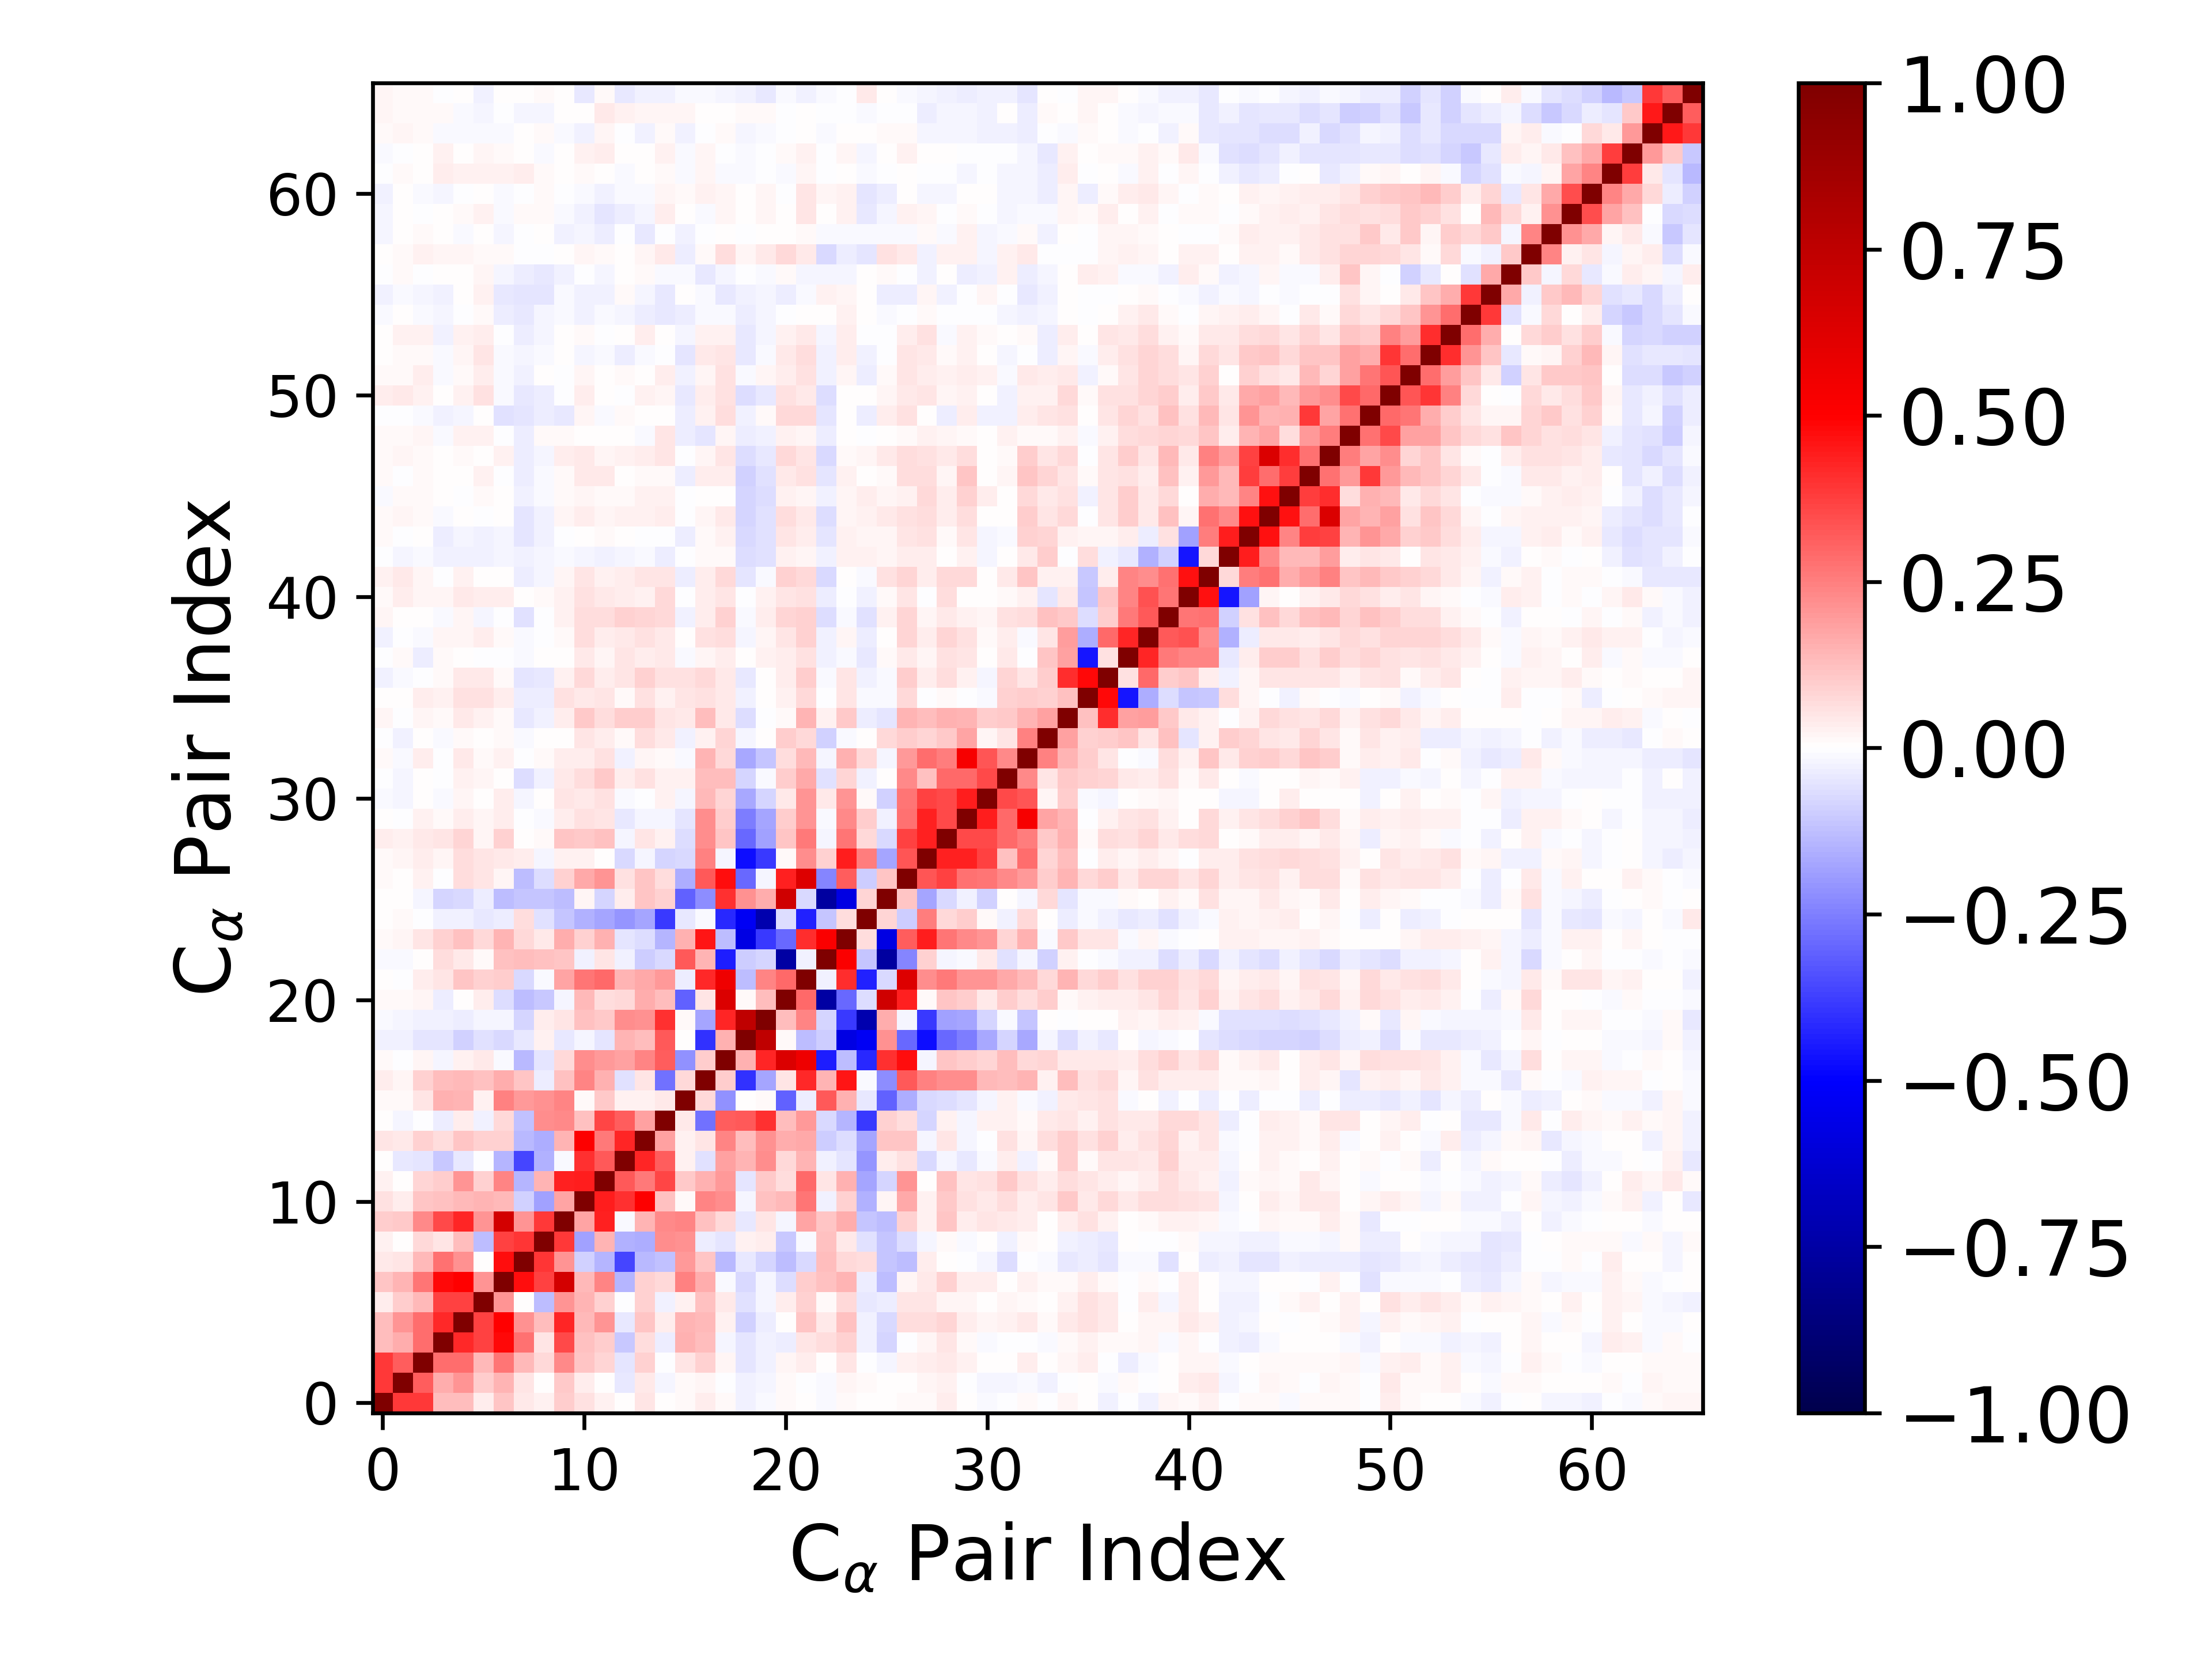

The file beside this chart, header and first rows:
1.000000000000000000e+00, 3.900684379267861934e-01, 3.840194935918131436e-01, 1.257390520106740628e-01, 1.321364385233556316e-01, 3.240503002923856429e-02, 1.166599666460493290e-01, 4.454478614201803216e-02, 3.001925909147717605e-02, 1.006650610267958990e-01, 5.565029630929485549e-02, 2.839462687142438671e-02, 2.994863225470065313e-04, 5.311812765936949760e-02, 5.214192113210805619e-03, 1.150930910063035009e-02, 3.522911814658479662e-02, 1.082266098607810589e-02, -2.383806813534460750e-02, -9.817357352267070195e-03, 1.352270107528678704e-02, 7.256945580233421962e-03, -1.389100359780517067e-02, 1.057973014450307517e-02
3.900684379267861934e-01, 1.000000000000000000e+00, 3.127963152071789876e-01, 1.621120918800874888e-01, 2.039327389947000468e-01, 9.749995590222786113e-02, 1.411575837068678452e-01, 5.205736568264514308e-02, 6.099647275604244863e-03, 1.089701944842250692e-01, 3.435025537574046273e-02, 6.286353300027264918e-03, -4.009464691560536004e-02, 4.175782867528504694e-02, -1.866802140416622818e-02, 1.195166499436271269e-02, 1.905266393827153432e-02, -2.499931749958389602e-03, -2.665100955050572415e-02, -1.919314749485041827e-02, 1.269076919090170695e-02, -1.182832920408972326e-03, -1.354793763033078531e-02, 1.731567486642933418e-02
3.840194935918131436e-01, 3.127963152071789876e-01, 1.000000000000000000e+00, 2.825738584049250490e-01, 2.814021616303066242e-01, 1.336662956895451060e-01, 2.728408007752193831e-01, 1.362020692846105663e-01, 7.432677199603783535e-02, 2.315403469189437069e-01, 1.122415611981836953e-01, 7.990490394427700316e-02, -4.710806406738363844e-02, 9.109062333016106072e-02, -4.698872334656096876e-03, 5.001622392683535007e-02, 9.350272480779571460e-02, 1.681250878287020301e-02, -5.097844791976052087e-02, -2.451721817069891715e-02, 1.932807901044762341e-02, 3.805853340854302436e-02, 1.087498247554029903e-03, 4.886291736465628310e-02
1.257390520106740628e-01, 1.621120918800874888e-01, 2.825738584049250490e-01, 1.000000000000000000e+00, 4.215042080886338138e-01, 3.711348389507495571e-01, 4.798091247264246739e-01, 2.800077802528473936e-01, 5.337423053296326547e-02, 3.585545812487444528e-01, 1.176145943134114524e-01, 9.544725510699234028e-02, -1.079913555452109153e-01, 6.383580255614393351e-02, -3.786897233006036867e-02, 1.527588249065210957e-01, 1.325008384383953020e-01, -1.802218455928605162e-02, -4.753232259233054757e-02, -2.675921767252142577e-02, -3.432801950009341241e-02, 4.730031647707502729e-02, 6.846426827417852190e-02, 8.817519017246867874e-02
1.321364385233556316e-01, 2.039327389947000468e-01, 2.814021616303066242e-01, 4.215042080886338138e-01, 1.000000000000000000e+00, 3.682858074417322269e-01, 4.997739228870227146e-01, 2.111134726790857563e-01, 1.288639025429873242e-01, 4.295271517107285275e-01, 1.405409744500371871e-01, 2.067756505339556350e-01, -3.985845358050094794e-02, 1.145712397066217525e-01, 3.459102304505310560e-02, 1.437274680337659316e-01, 1.387424362628472962e-01, 2.988092988807538111e-02, -8.966817815544768366e-02, -3.637275002748460023e-02, 5.586357821378266746e-03, 1.136296618874729492e-01, 4.569569364877088674e-02, 1.202988906074828890e-01
3.240503002923856429e-02, 9.749995590222786113e-02, 1.336662956895451060e-01, 3.711348389507495571e-01, 3.682858074417322269e-01, 1.000000000000000000e+00, 2.054034759334912030e-01, 4.430501527733495676e-03, -1.250996742426179753e-01, 2.041781744843308433e-01, 1.420386972001960735e-01, 8.805582751127438712e-02, -2.917255517052923589e-03, 9.084906631063943694e-02, -3.086185304962436177e-02, 2.858946483829248944e-02, 1.220323816286296020e-01, 4.557891988956665891e-02, -6.193771555012939078e-02, -1.843316356991527016e-02, 3.585595501497531451e-02, 9.006593420531686101e-02, 1.341852863627170274e-02, 7.394939573196454563e-02
1.166599666460493290e-01, 1.411575837068678452e-01, 2.728408007752193831e-01, 4.798091247264246739e-01, 4.997739228870227146e-01, 2.054034759334912030e-01, 1.000000000000000000e+00, 4.705613486784339106e-01, 3.681881721831914978e-01, 6.660357682208023489e-01, 1.405782962623324528e-01, 2.363502361517973160e-01, -1.482987650533232615e-01, 8.822690306670767646e-02, 7.341561627118289857e-02, 2.426422093802714786e-01, 1.593719379420197313e-01, -8.048674473719624745e-03, -7.201639305950469083e-02, -2.215923740877205270e-02, -6.251927928192277384e-02, 9.408885120339249841e-02, 1.231463007664981985e-01, 1.462691636554811769e-01
4.454478614201803216e-02, 5.205736568264514308e-02, 1.362020692846105663e-01, 2.800077802528473936e-01, 2.111134726790857563e-01, 4.430501527733495676e-03, 4.705613486784339106e-01, 1.000000000000000000e+00, 3.945116111664508929e-01, 2.095662150750213781e-01, -8.915382418846438950e-02, -1.467687718182084100e-01, -3.594101718452311633e-01, -1.330241236193381305e-01, -1.225888227235429617e-01, 2.008579991979770329e-01, 1.158841830749349766e-01, -1.383022174761139311e-01, -4.456706695781506578e-02, -7.843874979724466123e-02, -1.293650058888989041e-01, -7.286885374376522728e-02, 1.288008301710998615e-01, 7.085147268821657962e-02
3.001925909147717605e-02, 6.099647275604244863e-03, 7.432677199603783535e-02, 5.337423053296326547e-02, 1.288639025429873242e-01, -1.250996742426179753e-01, 3.681881721831914978e-01, 3.945116111664508929e-01, 1.000000000000000000e+00, 3.845584576781327368e-01, -1.807985744428416142e-01, 1.474440331364766377e-01, -1.551488874168092946e-01, -1.567770868158998299e-01, 2.210294938962601985e-01, 2.146413359410931920e-01, -3.843034111331901370e-02, -5.316165477895961472e-02, 2.853134607767626382e-02, 3.294796443960908150e-02, -1.038138147750198859e-01, -9.443490067491417533e-03, 1.208190966456172133e-01, 4.291663092433448123e-02
1.006650610267958990e-01, 1.089701944842250692e-01, 2.315403469189437069e-01, 3.585545812487444528e-01, 4.295271517107285275e-01, 2.041781744843308433e-01, 6.660357682208023489e-01, 2.095662150750213781e-01, 3.845584576781327368e-01, 1.000000000000000000e+00, 1.721198824937325844e-01, 4.335312810282366813e-01, -9.851695509252411664e-03, 1.462598488491583526e-01, 2.281875146422963352e-01, 2.355726528518104212e-01, 1.218193756196049582e-01, 7.534380018737120432e-02, -4.615231871362736327e-02, 4.729426835060113188e-02, -2.089678147227378921e-02, 1.777430396445363048e-01, 1.103172270053986298e-01, 1.576277351623422140e-01
5.565029630929485549e-02, 3.435025537574046273e-02, 1.122415611981836953e-01, 1.176145943134114524e-01, 1.405409744500371871e-01, 1.420386972001960735e-01, 1.405782962623324528e-01, -8.915382418846438950e-02, -1.807985744428416142e-01, 1.721198824937325844e-01, 1.000000000000000000e+00, 4.417735016046047680e-01, 4.055864644346061643e-01, 5.071539816369300402e-01, 1.216380484231459752e-01, 8.016211113889918846e-03, 2.359409702834958100e-01, 2.188348498185530844e-01, -1.822293664901243962e-02, 1.204665068679842133e-01, 1.366523947401451777e-01, 2.710141313868957846e-01, -2.697045927842137147e-02, 8.867942164521082360e-02
2.839462687142438671e-02, 6.286353300027264918e-03, 7.990490394427700316e-02, 9.544725510699234028e-02, 2.067756505339556350e-01, 8.805582751127438712e-02, 2.363502361517973160e-01, -1.467687718182084100e-01, 1.474440331364766377e-01, 4.335312810282366813e-01, 4.417735016046047680e-01, 1.000000000000000000e+00, 3.273831511574057385e-01, 2.637700127520706816e-01, 3.601153814451222845e-01, 1.019499494719719040e-01, 1.510511847177676559e-01, 1.988905778685227110e-01, -4.854520346378656676e-02, 1.048989389629007424e-01, 6.255381188332539977e-02, 2.955583440948392759e-01, 5.138113464398100932e-02, 1.544244933846124768e-01
2.994863225470065313e-04, -4.009464691560536004e-02, -4.710806406738363844e-02, -1.079913555452109153e-01, -3.985845358050094794e-02, -2.917255517052923589e-03, -1.482987650533232615e-01, -3.594101718452311633e-01, -1.551488874168092946e-01, -9.851695509252411664e-03, 4.055864644346061643e-01, 3.273831511574057385e-01, 1.000000000000000000e+00, 4.272133655423045462e-01, 3.191856688969799127e-01, 2.416449863480695653e-02, -6.223016174166379894e-02, 1.799444020410073952e-01, 1.448638382258188861e-01, 2.248273076087619893e-01, 7.136399359513430352e-02, 1.464290587862721316e-01, -2.489403549400095658e-02, -4.732088890529497632e-02
5.311812765936949760e-02, 4.175782867528504694e-02, 9.109062333016106072e-02, 6.383580255614393351e-02, 1.145712397066217525e-01, 9.084906631063943694e-02, 8.822690306670767646e-02, -1.330241236193381305e-01, -1.567770868158998299e-01, 1.462598488491583526e-01, 5.071539816369300402e-01, 2.637700127520706816e-01, 4.272133655423045462e-01, 1.000000000000000000e+00, 1.869239702344777931e-01, 2.530443843664270664e-02, 5.000681452324824000e-02, 2.388131165112875043e-01, 1.312817774861796960e-01, 2.121672163856261895e-01, 1.583893345340994241e-01, 1.681376517425255956e-01, -9.536663347517991551e-02, -6.827791653809692218e-02
5.214192113210805619e-03, -1.866802140416622818e-02, -4.698872334656096876e-03, -3.786897233006036867e-02, 3.459102304505310560e-02, -3.086185304962436177e-02, 7.341561627118289857e-02, -1.225888227235429617e-01, 2.210294938962601985e-01, 2.281875146422963352e-01, 1.216380484231459752e-01, 3.601153814451222845e-01, 3.191856688969799127e-01, 1.869239702344777931e-01, 1.000000000000000000e+00, 4.173432750797716889e-02, -2.748090638664605900e-01, 3.140523889852934181e-01, 3.261565529316033385e-01, 4.052747468040004963e-01, 1.289681465010565908e-01, 2.008368021532518366e-01, -7.546546807969799209e-02, -1.464283416208357336e-01
1.150930910063035009e-02, 1.195166499436271269e-02, 5.001622392683535007e-02, 1.527588249065210957e-01, 1.437274680337659316e-01, 2.858946483829248944e-02, 2.426422093802714786e-01, 2.008579991979770329e-01, 2.146413359410931920e-01, 2.355726528518104212e-01, 8.016211113889918846e-03, 1.019499494719719040e-01, 2.416449863480695653e-02, 2.530443843664270664e-02, 4.173432750797716889e-02, 1.000000000000000000e+00, 7.052555959030472332e-02, -2.175941090186631899e-01, 4.368259759099819665e-03, 1.088933102646398934e-02, -3.057526666858534914e-01, -3.638223672942411668e-02, 3.235069950844711162e-01, 1.541933156584767428e-01
3.522911814658479662e-02, 1.905266393827153432e-02, 9.350272480779571460e-02, 1.325008384383953020e-01, 1.387424362628472962e-01, 1.220323816286296020e-01, 1.593719379420197313e-01, 1.158841830749349766e-01, -3.843034111331901370e-02, 1.218193756196049582e-01, 2.359409702834958100e-01, 1.510511847177676559e-01, -6.223016174166379894e-02, 5.000681452324824000e-02, -2.748090638664605900e-01, 7.052555959030472332e-02, 1.000000000000000000e+00, 1.010085907465444882e-01, -4.022138863693082711e-01, -1.758969571196558612e-01, 4.763010137599688054e-02, 4.214101587550197481e-01, 1.478772749606828973e-01, 4.551091120062502049e-01
1.082266098607810589e-02, -2.499931749958389602e-03, 1.681250878287020301e-02, -1.802218455928605162e-02, 2.988092988807538111e-02, 4.557891988956665891e-02, -8.048674473719624745e-03, -1.383022174761139311e-01, -5.316165477895961472e-02, 7.534380018737120432e-02, 2.188348498185530844e-01, 1.988905778685227110e-01, 1.799444020410073952e-01, 2.388131165112875043e-01, 3.140523889852934181e-01, -2.175941090186631899e-01, 1.010085907465444882e-01, 1.000000000000000000e+00, 1.518235131617976796e-01, 4.262713217488139916e-01, 6.340044208579317386e-01, 5.563941443713676938e-01, -4.413093010026843399e-01, -1.311429890824830635e-01
-2.383806813534460750e-02, -2.665100955050572415e-02, -5.097844791976052087e-02, -4.753232259233054757e-02, -8.966817815544768366e-02, -6.193771555012939078e-02, -7.201639305950469083e-02, -4.456706695781506578e-02, 2.853134607767626382e-02, -4.615231871362736327e-02, -1.822293664901243962e-02, -4.854520346378656676e-02, 1.448638382258188861e-01, 1.312817774861796960e-01, 3.261565529316033385e-01, 4.368259759099819665e-03, -4.022138863693082711e-01, 1.518235131617976796e-01, 1.000000000000000000e+00, 7.443246818085821337e-01, 1.389539021942962430e-02, -1.299486819293546591e-01, -9.564127062599168949e-02, -5.713867094541188463e-01
-9.817357352267070195e-03, -1.919314749485041827e-02, -2.451721817069891715e-02, -2.675921767252142577e-02, -3.637275002748460023e-02, -1.843316356991527016e-02, -2.215923740877205270e-02, -7.843874979724466123e-02, 3.294796443960908150e-02, 4.729426835060113188e-02, 1.204665068679842133e-01, 1.048989389629007424e-01, 2.248273076087619893e-01, 2.121672163856261895e-01, 4.052747468040004963e-01, 1.088933102646398934e-02, -1.758969571196558612e-01, 4.262713217488139916e-01, 7.443246818085821337e-01, 1.000000000000000000e+00, 1.250312124506859357e-01, 2.404767576622419412e-01, -7.884398555868143976e-02, -3.869096987321972714e-01
1.352270107528678704e-02, 1.269076919090170695e-02, 1.932807901044762341e-02, -3.432801950009341241e-02, 5.586357821378266746e-03, 3.585595501497531451e-02, -6.251927928192277384e-02, -1.293650058888989041e-01, -1.038138147750198859e-01, -2.089678147227378921e-02, 1.366523947401451777e-01, 6.255381188332539977e-02, 7.136399359513430352e-02, 1.583893345340994241e-01, 1.289681465010565908e-01, -3.057526666858534914e-01, 4.763010137599688054e-02, 6.340044208579317386e-01, 1.389539021942962430e-02, 1.250312124506859357e-01, 1.000000000000000000e+00, 2.908793524784243911e-01, -7.524616702400137580e-01, -2.951856555585568587e-01
7.256945580233421962e-03, -1.182832920408972326e-03, 3.805853340854302436e-02, 4.730031647707502729e-02, 1.136296618874729492e-01, 9.006593420531686101e-02, 9.408885120339249841e-02, -7.286885374376522728e-02, -9.443490067491417533e-03, 1.777430396445363048e-01, 2.710141313868957846e-01, 2.955583440948392759e-01, 1.464290587862721316e-01, 1.681376517425255956e-01, 2.008368021532518366e-01, -3.638223672942411668e-02, 4.214101587550197481e-01, 5.563941443713676938e-01, -1.299486819293546591e-01, 2.404767576622419412e-01, 2.908793524784243911e-01, 1.000000000000000000e+00, -2.558088367350317902e-02, 4.083148982013183881e-01
-1.389100359780517067e-02, -1.354793763033078531e-02, 1.087498247554029903e-03, 6.846426827417852190e-02, 4.569569364877088674e-02, 1.341852863627170274e-02, 1.231463007664981985e-01, 1.288008301710998615e-01, 1.208190966456172133e-01, 1.103172270053986298e-01, -2.697045927842137147e-02, 5.138113464398100932e-02, -2.489403549400095658e-02, -9.536663347517991551e-02, -7.546546807969799209e-02, 3.235069950844711162e-01, 1.478772749606828973e-01, -4.413093010026843399e-01, -9.564127062599168949e-02, -7.884398555868143976e-02, -7.524616702400137580e-01, -2.558088367350317902e-02, 1.000000000000000000e+00, 5.116011938863351816e-01
1.057973014450307517e-02, 1.731567486642933418e-02, 4.886291736465628310e-02, 8.817519017246867874e-02, 1.202988906074828890e-01, 7.394939573196454563e-02, 1.462691636554811769e-01, 7.085147268821657962e-02, 4.291663092433448123e-02, 1.576277351623422140e-01, 8.867942164521082360e-02, 1.544244933846124768e-01, -4.732088890529497632e-02, -6.827791653809692218e-02, -1.464283416208357336e-01, 1.541933156584767428e-01, 4.551091120062502049e-01, -1.311429890824830635e-01, -5.713867094541188463e-01, -3.869096987321972714e-01, -2.951856555585568587e-01, 4.083148982013183881e-01, 5.116011938863351816e-01, 1.000000000000000000e+00
2.418090151682260412e-03, 1.130010829298607779e-02, -5.226546774182013952e-03, -2.554091412643811829e-02, -2.638408907305288265e-02, -4.394894166950638614e-02, -3.901729319121419182e-02, 6.542045403323044905e-02, -5.668604644518455971e-02, -1.141556989955172796e-01, -1.515570555875702663e-01, -1.765925638692674715e-01, -2.073315507728287765e-01, -1.732267919958650204e-01, -3.859871889987647187e-01, -4.244584188622754772e-02, -9.288199217361315166e-03, -4.168651219064110069e-01, -5.307419676631246475e-01, -7.245201442102042755e-01, -6.385428836282909526e-02, -4.336934360652462406e-01, -1.133296922914546756e-01, 6.664882506234680315e-02
2.508672305999511739e-03, 1.490612735845051225e-03, -2.054951710437689927e-02, -8.174416467005410358e-02, -7.658157496906124739e-02, -3.406269328315783551e-02, -1.319917040187661705e-01, -1.118569017520545106e-01, -1.101317350139658924e-01, -1.258914811192536620e-01, 2.141309129749998513e-02, -7.924524773008817524e-02, 3.249936102706479230e-02, 1.146164227763813992e-01, 8.671091508220700461e-02, -3.065238235094758790e-01, -2.202314011201548516e-01, 4.023737787780268249e-01, 2.179005189688854316e-01, 1.569060922771998712e-01, 6.842389636423964472e-01, -7.042280211761167696e-02, -7.628967956974311848e-01, -5.712184137598863565e-01
1.481183401954342012e-02, 4.549612489256690470e-03, 2.628281101079368159e-02, -2.259551652188359413e-04, 6.631923194744443473e-02, 4.815407870267485180e-02, 1.888241538229976785e-02, -1.287267171294086132e-01, -6.546758584290016114e-02, 9.113717039739011039e-02, 1.661511605127544700e-01, 2.054403700919966991e-01, 5.920757384543815643e-02, 1.106981644454090308e-01, 6.645400186883336502e-02, -1.630086660718336189e-01, 3.209541413136609012e-01, 4.720961957506664697e-01, -2.899626000408970783e-01, -2.235224795906725487e-02, 4.368903338926983237e-01, 6.301657924324863824e-01, -2.412905062241401388e-01, 3.189399293893480647e-01
1.425742218228787800e-02, 2.339666609195386118e-02, 3.775030651678468879e-02, 1.704062629990787600e-02, 6.883414657592339114e-02, 4.907661696175753818e-02, 4.684587668227156027e-02, 3.612124388379663736e-02, -2.290368878518335080e-02, 2.955588697107262852e-02, 2.721793411694126141e-02, 6.699654048448673224e-03, -7.405514740861948719e-02, -1.735675717017552341e-02, -8.384430276824646200e-02, -7.654995501013234227e-02, 2.433939318393443241e-01, -1.629514827265041849e-02, -4.730285299150473466e-01, -3.839528920417804025e-01, 1.252724389754530411e-02, 2.235661319653169665e-01, 9.269722298659004156e-02, 4.420971451147218123e-01
3.209060954201269772e-02, 2.498216712599158132e-02, 4.282107548248789697e-02, 5.034746804376124402e-02, 7.917930631654994389e-02, 1.943841294439270506e-02, 9.098380926862575935e-02, 7.347700259463040874e-03, 8.269716955040589887e-03, 1.097249356285494026e-01, 1.019232120644613798e-01, 1.249092126815527504e-01, -1.829286765536687273e-02, 4.952413897184245600e-02, 2.461138321296889309e-02, -6.284027952895926417e-02, 2.224340731779612390e-01, 1.161730051173027883e-01, -2.913799817635887024e-01, -1.826452406854437993e-01, 1.118610335206101924e-01, 2.607684510795147959e-01, -1.707440576172431293e-02, 2.723522524338853334e-01
6.781894342339099026e-03, -1.664543615056638531e-03, 2.843911779174346233e-02, 1.161017997832498351e-02, 3.276528979977286898e-02, 2.078878081773678083e-02, 3.265372143230680507e-02, -5.925913106199368410e-03, -1.052172336110914277e-02, 3.183703942692590189e-02, 5.590550499805560514e-02, 5.445394410656802936e-02, -4.237012202958152784e-02, -1.659367876407216377e-02, -1.733414260823793254e-02, -4.712853851095162583e-02, 2.201771669112708163e-01, 9.694341431184173852e-02, -2.549261900796661040e-01, -1.722572377818387401e-01, 9.437322833746618345e-02, 2.031278379363774256e-01, -1.323566845688365495e-02, 2.330398158437160250e-01
-8.732288281515966297e-03, -1.935580502050154167e-02, 4.084702886479764546e-03, -1.418407123735706057e-02, 2.020440722031446520e-02, 1.119212522235020707e-03, 3.180355942526420093e-02, -1.665285911613051395e-02, 4.350712122670592936e-03, 4.922983699372039668e-02, 4.157538277801274551e-02, 5.736483495638153990e-02, -1.332693116619122244e-02, -5.391827472773995378e-03, 2.934937845975540624e-02, -2.149812343283244095e-02, 1.379178996792535250e-01, 8.073178330916827572e-02, -1.665755910580843935e-01, -7.926991131826867376e-02, 4.070702307779661827e-02, 2.041277440848468794e-01, 4.455024477174324149e-02, 2.092415382165490889e-01
-3.376474899272501377e-04, -2.221674145072166304e-02, 1.500652889846038106e-03, -4.962001831314577678e-03, 2.947186448601155778e-02, 2.057145314047413576e-02, 6.633852900757191903e-03, -6.748181674063824520e-02, -2.602905263705684868e-02, 4.073532584091352216e-02, 6.971692292069052443e-02, 1.016192653661706496e-01, 3.823346026504043094e-02, 5.926885544416497786e-02, 2.411142291229097928e-02, 2.593189690912376180e-02, 1.279282987901382840e-01, 1.270064118741369708e-01, -8.081705046243095603e-02, -1.054711085029806129e-02, 1.015351253769338352e-01, 1.684886409464509960e-01, -5.583688661425225547e-02, 8.139719790383100062e-02
1.234895454845190942e-02, -1.263503788431712474e-02, 3.576078308627422125e-02, -4.366620258463050318e-03, 4.092697902396014858e-02, 8.989286186323306588e-03, 2.898129461395992576e-02, -6.217494951686385572e-03, 1.251615232667898335e-02, 3.362057399384854595e-02, 3.201044453891489089e-02, 5.902913129467102227e-02, -3.020368864223426167e-02, 1.642302783147750120e-02, 1.146145005270140030e-02, -1.473628883873841916e-02, 1.466707622175058012e-01, 7.287962727806418517e-02, -1.702094992844825905e-01, -1.161513142946394850e-01, 6.788154353885836323e-02, 1.384657858406228292e-01, -1.621782461613843068e-02, 1.553309493894407256e-01
-7.040294658681950889e-03, -2.455886836884286009e-02, 1.565037244486488371e-03, -9.046076872773662486e-03, 1.342832711862291563e-02, 1.813872680399206388e-03, 1.125424298177006045e-02, -9.366454972849193317e-03, 6.729837981616459790e-04, 6.402935984191660684e-03, 4.902720300123134672e-02, 3.312363784766262503e-02, 1.130243598037009890e-02, 6.849115755681628448e-02, 4.274084782829842138e-02, -2.965524512853302819e-02, 2.734136458660067770e-02, 7.925744036053873620e-02, -2.181737584192194532e-02, 3.125647034262329579e-03, 9.981567611728785205e-02, 7.328605064309900996e-02, -9.258476389046420285e-02, -1.364126033076976802e-02
1.797693862272463361e-02, -6.793951071625985855e-03, 1.823831549477246058e-02, 8.581846655594929651e-03, 4.677387720704396373e-02, 2.763628466348774099e-02, 1.224532649446252383e-02, -4.325955105797033018e-02, -2.600038472821303639e-02, 3.173851427277411125e-02, 1.073383439852005627e-01, 6.905720402786187651e-02, 9.858283639401589638e-02, 9.814473480351051937e-02, 4.872317337264631121e-02, 4.441756332816040875e-02, 1.315201472450726050e-01, 4.351436735933138927e-02, -6.708313544523229754e-02, -2.641830213047412137e-03, 1.526105276965665329e-02, 1.452525386776087613e-01, 2.866248155466726011e-02, 1.071181095316613846e-01
1.367421591916384354e-03, 2.848815305852834580e-03, 3.761074311934214931e-02, 2.607570295328203586e-02, 6.186539924613860403e-02, 5.649333312476419872e-02, 3.851511194336389859e-02, -3.663614685559470063e-02, -3.175126045371551992e-02, 5.695982030071906205e-02, 4.415368169769957885e-02, 5.293359013039936750e-02, 1.012153565508572273e-02, 6.210353601346844943e-02, 2.974644398684965496e-02, 4.718214384950867452e-02, 5.934590043508208151e-02, 4.420901394139047785e-02, -2.953910971352555204e-02, 1.758080480223946735e-03, 2.823124602530106830e-02, 7.213109656882478460e-02, -2.828013833793040568e-04, 4.847877562397150814e-02
-2.344760715197050441e-02, -1.005415690944566273e-02, -1.862273239386128768e-03, 1.543224017491462256e-02, 3.993784304266042445e-02, 4.582635617215897322e-02, 8.498185527445764262e-03, -5.085173245888561372e-02, -4.026275558743720034e-02, 2.636710095383745095e-02, 7.186246484950097047e-02, 3.848097430018004167e-02, 5.116586610876500130e-02, 8.792977170390206543e-02, 5.770232570290789037e-02, 5.938726928222526347e-02, 7.773843030450469649e-02, 4.639259543359247617e-02, -4.310531399341352432e-02, 4.220099805230842667e-03, 3.904473911117439106e-02, 9.937462084945287988e-02, -1.103290032831908546e-02, 4.831736029022288409e-02
-4.436189768073261347e-03, 7.899675816015550370e-03, -3.357788925565535765e-02, 1.241214102056817717e-02, 8.526588012931327109e-04, -4.487930226432362011e-04, -3.587691192400252905e-03, -9.478856071464038593e-03, 2.278407952254625068e-03, 2.078153277547538889e-03, 4.628280861655623829e-02, 1.796273665490212210e-02, 5.064468133998682037e-02, 3.493271121527736361e-02, 4.414643494990891370e-02, -1.471407452215363863e-02, 2.059757270498712226e-02, 3.721388908419292346e-02, 2.705495386208370875e-03, 3.008883889067178255e-02, 3.558587551112857988e-02, 5.481298935532404742e-02, -3.093040802781022933e-02, -9.864703745630162487e-03
-2.551923560291737697e-02, -1.378260738064448392e-03, -1.184979347568114634e-02, 2.129925355299894241e-02, 2.001315128471443591e-02, 3.880946243022775216e-02, 9.447682825892781897e-03, -7.979417493547778101e-03, -6.773484013984749745e-03, 9.224869760966314391e-03, 6.540143074373069854e-02, 3.286213558300129373e-02, 4.141841676268216005e-02, 6.035301755368352450e-02, 4.011237486329023022e-02, 4.532342461754313573e-03, 6.139140299257706684e-02, 6.733144894575976425e-02, -2.321904215767036858e-02, 1.818685386030140586e-02, 5.384681913598169528e-02, 8.633342158195426996e-02, -2.519225638004228551e-02, 2.151662874334293526e-02
2.064644644592537187e-02, 1.427558046270934996e-03, 1.402765763166111080e-03, -1.169936247246752131e-02, 2.090224960894142628e-02, -1.741609156829007979e-02, -2.399775238870529084e-03, -5.804597093107087546e-02, -6.885910219469336228e-03, 2.846492275342521472e-02, 6.588824522757606716e-02, 6.991064362558112311e-02, 8.745758446333591618e-02, 7.953994129820250725e-02, 7.686924519657151178e-02, -2.773747758267226804e-02, 3.822046240552341018e-02, 8.801982273372133125e-02, -1.211342980589343379e-02, 3.536937592604006558e-02, 8.002659501196492109e-02, 8.638885764873807660e-02, -6.546043309770725738e-02, -8.004266868638074128e-03
9.536751765900469344e-03, 3.152696993583602864e-02, 1.861011320014483231e-02, 2.310572711838476331e-02, 4.462655503259945616e-02, 3.634227116768751209e-02, 3.142847522580183295e-02, 5.683037227562090857e-03, 1.515272097645369020e-02, 3.067508606971795435e-02, 6.198295646715271112e-02, 4.495201598171141844e-02, 3.529553076819909319e-02, 2.761828476178988453e-02, 7.046936391573233038e-02, -5.172009152091533793e-03, 3.430069626504735764e-02, 4.951457219779688973e-02, -4.151716958216093885e-03, 2.353688169689481871e-02, 5.150654418955310371e-02, 5.621561241375768597e-02, -3.591289813335113434e-02, -4.729745477405547863e-03
3.113455997872766751e-02, 3.924008508093855541e-02, 2.233330442030531660e-02, -5.069490435520313670e-03, 2.463622929444347562e-02, 4.048508159997186648e-03, 2.717859251642179303e-03, -3.742761119098525491e-02, -1.935295960591848496e-02, 1.612907095180505027e-02, 5.454186758718332362e-02, 3.075466347916045243e-02, 3.500342383169456617e-02, 4.847051285796520614e-02, 4.816251270976429355e-02, -3.498023342107445255e-02, 3.515611224033363125e-02, 7.369767687665118583e-02, -5.014557735121204229e-02, -1.339241794370608224e-02, 9.206993250170354692e-02, 7.283975983341089977e-02, -7.784128643460962171e-02, 3.573860316839059647e-03
-5.960499012995336757e-03, -1.997273232387895489e-02, -1.259977212220715452e-02, -2.906332177707533423e-02, -2.768063389868324550e-02, -3.006827887808500438e-02, -2.133901100985298102e-02, -2.441311123944852127e-02, -1.632865400230713165e-02, -1.362322849286698445e-02, -2.226879663132239756e-02, -2.848534918332076837e-02, -2.039339599291842969e-02, -9.952471091537835532e-03, -3.675073983075606565e-02, -6.888843669205136147e-03, 1.371511347516767704e-02, 1.391145568318924268e-02, -6.890889394406338186e-02, -5.622923536342464695e-02, 2.544548982596806994e-02, 2.047550970601117598e-02, -2.491803699088934038e-02, 2.994001273146745107e-02
1.224771859109113729e-02, -6.800188182821881311e-03, 2.362274652509937720e-03, -3.297635197620701203e-02, -2.148030697260044919e-02, -2.921993343828595269e-02, -2.247638600281751456e-02, -4.910624658826300004e-02, -2.585721349941674449e-02, -5.595812270711581979e-03, 7.140541195682388945e-03, 8.914048703143866853e-03, 6.498852583248971963e-03, -2.431712474965840032e-03, -5.176161428877726171e-04, -3.182583855662193817e-02, 1.394331807406554678e-02, 2.614368637329843661e-02, -7.520049307255698146e-02, -5.708350346364361727e-02, 4.718096919150643193e-02, 3.723023171096565692e-02, -4.724269136766062749e-02, 2.424481745451856005e-02
1.225386259980605630e-02, 1.612744202374931726e-02, 1.352747528937364024e-02, -8.754295219427221664e-03, 6.203482633286596520e-03, -4.460536367195732342e-03, 2.456254586102907689e-03, -4.909149431422106524e-02, -3.112631932008232821e-02, 2.024161403138102777e-02, 3.430825283851979962e-02, 1.995155147723204347e-02, 2.624020319192407052e-02, 3.019317533595644587e-02, 3.653745914738323192e-02, -7.431331620566711087e-03, 1.953916149665184399e-02, 4.091885205161924915e-02, -8.361664471720003933e-02, -5.729017190570922374e-02, 6.726150010862316786e-02, 4.346770151576927893e-02, -6.290846765798990825e-02, 1.806386213121541004e-02
-8.857366547554722247e-03, 1.122811652064738437e-02, 9.280943632083074948e-03, 7.753920934505556355e-03, -6.482280256463466336e-04, 1.412338727467899943e-02, 4.404496346238703439e-03, -2.616883911144681288e-02, -1.524064433805073782e-02, 1.558637954416507328e-02, 2.114371103263255544e-02, 1.209742811068635626e-02, 8.618920344969279237e-03, 2.819911634848610779e-02, 2.765764766024810320e-02, -2.595001379222030505e-03, 6.475121387622031176e-03, 2.302026025806886561e-03, -7.910941708316927834e-02, -6.334806877598155028e-02, 2.732088798942629293e-02, 2.143004928581893412e-02, -2.642228655250418445e-02, 1.887267472736711346e-02
1.200597967932118260e-02, -5.486360814985153170e-03, 1.311593054709142905e-02, 7.158846134771752745e-03, 5.815511233590303988e-03, 2.556318752942070976e-02, -3.781841359710776986e-03, -3.800347299572379156e-02, -1.062885913208409285e-02, 1.562314085763123403e-02, 4.051510872067309865e-02, 3.952098330567899859e-02, 6.232354461576780115e-03, 1.105003285228100575e-02, 1.063486655869648641e-02, -3.149441714925255847e-02, 3.604113740850884567e-02, 3.765919483860771799e-02, -9.294354430379701826e-02, -5.615084534436511066e-02, 4.612924874060683050e-02, 5.741589647022401349e-02, -4.732558467122861823e-02, 2.594866481606607211e-02
1.396882491208921613e-02, 1.902959712363949674e-02, 1.246555362471165815e-02, 6.080710505451966761e-04, 1.400383871692642210e-02, 7.051583947089242257e-03, 2.373198681010032368e-02, -3.616590925816473567e-02, -1.658255134702146111e-02, 3.651716038000300812e-02, 4.470621763198713572e-02, 2.091434710886258541e-02, 3.087928163035144266e-02, 3.499248424131577717e-02, 5.364625682139941010e-02, -5.168018047787700797e-03, 2.331359165331596886e-02, 5.444895077379643955e-02, -7.004073656709217111e-02, -4.553645926994471377e-02, 7.568359028993147664e-02, 4.781722459668687197e-02, -7.174256443293050567e-02, 9.576576457607986065e-03
1.520301179386202538e-02, 1.508053995168434462e-02, 2.084003239535722404e-02, -9.268392608717831646e-03, 2.890914039602525756e-02, 2.648730121462472206e-02, -1.607384685520521972e-03, -3.646033607553921668e-02, 1.308695478002415077e-02, 1.288734320878552782e-02, 7.165481395105680398e-04, 4.218892261221676362e-03, 1.828138501660920255e-03, -9.909253764729621453e-03, 5.128911922856311395e-02, -3.440176973671953825e-02, -4.766107324445192223e-02, 2.005300834261655729e-02, -3.626509628472226326e-02, -2.552875503294076837e-02, 2.419808309957192233e-02, 1.591163580022176768e-02, -3.820144230731428031e-02, 2.756598905272340458e-03
-4.030182900951617339e-03, -6.701534061407916389e-03, -1.372781282883269068e-02, -3.037229186925992017e-02, -1.693084427355710103e-02, 3.771825530154137088e-03, -5.517441271526122432e-02, -5.256826392812285337e-02, -3.900184690338249355e-02, -4.011810344189781913e-02, 1.747242290526318867e-02, -1.139850998119458329e-02, 1.085511673267141805e-02, 2.452704524581011004e-03, 6.904845027504501014e-03, -3.407804063989722243e-02, 2.669655144825487658e-02, 6.791141630834536536e-02, -2.959042458486555935e-02, 9.642385370830862390e-03, 7.133027034496185192e-02, 7.275212641245258627e-02, -5.333077793048881382e-02, 4.840028326432864805e-03
3.257607806498061948e-02, 4.374633390522833509e-02, 2.575009677053509069e-02, 8.300875965755349266e-04, 2.426853046935605052e-02, 5.773334268209012049e-02, -9.725886169587156377e-03, -4.531295567657447204e-02, -3.640507610108974917e-02, -3.022116178081688323e-03, 3.565496276442943480e-02, 9.954809147925021418e-04, -6.747346114765686957e-03, 2.988739696008614610e-02, 2.097469322174558629e-02, -3.929742930013109536e-02, 3.624837858765257020e-02, 5.537638880533506808e-02, -6.994595348117144118e-02, -4.039843988066850466e-02, 5.954589390522316283e-02, 4.423271041327949543e-02, -7.001883943772516106e-02, 7.395859795075025202e-03
1.106370681626748197e-02, 1.183377162667160684e-02, 3.252796875055349868e-02, -1.427615540821482176e-02, 7.950621158936516455e-03, 3.156684187494546850e-02, -1.248335652410372670e-02, -2.828412756613518306e-02, 4.158518563304603420e-03, -5.847562912552266116e-03, 1.892720159198217622e-02, 5.799810313625125731e-03, 1.028528685820494053e-02, 6.640059854556405912e-03, 3.347041095672548261e-02, -2.792947501362076645e-02, 2.113642626268732658e-02, 5.997033521563535641e-02, -1.306497343761665528e-02, 2.191407327644365188e-02, 3.695774396024857633e-02, 6.104737625775915472e-02, -2.563480072800447540e-02, 1.716824320427443040e-02
7.391753131980484740e-03, 1.392181383782001639e-02, 9.361781900978151036e-03, -1.535271143405499486e-02, 1.674161894548781629e-02, 5.391587728575870930e-02, -1.268301949639683360e-02, -2.177727329706127118e-02, -8.478586140977604352e-03, 2.717171900037127288e-03, -1.644736927819438060e-02, -1.046071829948645900e-02, -3.720112018712353613e-02, -7.835042173949162761e-03, -5.771721840573386560e-03, -4.763450581138816559e-02, 4.582081527601782750e-02, 5.075151764910951907e-02, -4.538922479791539927e-02, -8.872204574170346539e-03, 3.982411604400364069e-02, 6.540934149718238833e-02, -2.778109278918788200e-02, 3.692856042547095624e-02
7.656632252013849047e-03, 2.858278754514526412e-02, 2.927280617339910601e-02, -2.441758299169885169e-02, 2.645100280652325914e-02, 3.745445448993250243e-02, -6.880950449271661801e-03, -3.436088841207914774e-02, -1.822905705454897982e-02, 5.332612870738240654e-03, 1.116900762802955881e-02, -4.061992636463203159e-04, 6.416403053350070232e-04, 3.547569403844986341e-02, 4.703713221080843727e-03, -2.282341892853665538e-02, 2.367662842203254250e-02, 2.544144756880075547e-02, -4.474463452498787103e-02, -1.671534994855571055e-02, 2.981123467878925640e-02, 4.613423404851799831e-02, -2.178094398358840569e-02, 3.335249637010535839e-02
-1.340815982523195157e-02, 4.289241087727111226e-03, -1.066684567344669717e-02, -2.283590130558161083e-02, -2.648788214668214638e-03, 9.945625706298246924e-03, -3.126647218099331410e-02, -3.933811371367974125e-02, -2.189457944134854533e-02, -1.360172299954561653e-02, -2.735441624252607853e-02, -1.039518538928346260e-02, -1.574782791237887281e-02, -3.341525524435474265e-02, -4.445821199392091527e-02, -3.589453201563895524e-02, -1.413026904165916656e-02, -1.505836765156395689e-02, -3.165795445643197065e-02, -2.044217452058267465e-02, -3.811339705566510559e-03, 5.111594374064521232e-03, 7.722937022381737987e-03, 2.355802447880184572e-02
-2.627727266509580911e-02, -1.402451069910242744e-02, -1.755403889642397769e-02, -2.946370413145297726e-02, 2.047904145200683639e-03, 2.983929092383742765e-02, -4.056060101424158876e-02, -5.405824998819484112e-02, -5.042429523385923845e-02, -1.380938321155538405e-02, -2.865034265177452549e-02, -2.350363958654430249e-02, 1.200521767162819609e-02, -1.585026125910165423e-02, -4.503481189527967082e-02, 1.736118181731366103e-03, -8.954913461184866447e-03, -4.297528083094107054e-02, -2.483177145472921857e-02, -1.851607593836031296e-02, -3.559961593315463801e-02, -1.234629557709145120e-02, 2.735683156082364259e-02, 2.342492064877069874e-02
-2.274644923181720017e-03, 1.228972882190908222e-02, -5.113447387356131026e-04, 7.604293709263815031e-03, 5.796801362023965357e-03, 1.608330369843016458e-02, -1.893528925629981222e-02, -3.216874765634340078e-02, -4.684859672456859192e-02, -2.886012923838779734e-02, -4.133064769911163998e-03, -1.906535962738801007e-02, 2.991461077023715152e-04, 1.496027389685143476e-02, -1.515092610165800699e-02, -1.206300853507307966e-02, -4.520274695196924153e-02, -2.103495665797237499e-02, -7.187129836133061660e-03, -1.516483660351148309e-02, 9.709646784876187209e-03, -1.724894750983872738e-02, -2.241402504033094406e-02, -1.761373878603276696e-02
2.930609348242282919e-03, 1.018406407648511994e-02, 2.477998482591606960e-02, 1.899231440313168054e-02, 1.574155494614803627e-02, 1.240644519256961682e-02, 1.494094481113212441e-02, -3.375724533370662826e-03, -6.821732365987051051e-03, 4.914943227464519185e-03, 2.197201672671867181e-02, 9.152575921783510232e-03, 3.365931643883512871e-03, 2.016984863450172610e-02, 4.539334435306033311e-02, -3.206550391361072394e-02, 1.304043536403621389e-02, 6.884339138475095710e-02, 2.293359859501702819e-02, 4.498338159040668471e-02, 7.628297129504460483e-02, 4.511562662329032108e-02, -7.113606957927877394e-02, -3.883950026908647435e-02
-1.920296450630416471e-02, 4.284417382348507455e-03, 7.916643612829208504e-03, 3.554104082010658885e-03, -1.379560806019859871e-02, 6.586557022414985495e-03, -1.807243146579081555e-02, -1.130360906961511494e-03, 6.636969376053886323e-03, -2.542906969537946094e-02, -2.118351119801327800e-02, -3.415346699529409752e-02, -4.737741907409225191e-03, -4.207101787969601270e-02, -4.904054837966937514e-04, -2.513952440767074081e-02, -5.589499040236847217e-03, 5.478506091436659634e-03, -5.205781979906513174e-03, 3.748008572217680513e-03, 6.204717136253970998e-04, 9.280335595318114916e-03, -9.705600849578615782e-03, -8.333920198933104234e-03
-1.679881798157427733e-02, 2.549548392837949241e-03, -4.631737963041069987e-03, 6.326370516437437516e-03, 8.895349147244163354e-03, 2.377370596853729812e-02, -8.012792635166044244e-03, 9.554546411410505188e-03, 8.884755560063210475e-03, -1.245576261651278049e-02, -2.400024123048902919e-02, -4.738895053893772691e-02, -3.826876903577872135e-02, -2.202631539621070778e-02, 3.611000553006246672e-02, 2.386902324387481494e-03, -1.262434237663488321e-02, 2.337140518434960637e-02, 4.359092581181505006e-03, 1.679456648117068698e-02, 5.154469177467263172e-03, 4.687903278494714304e-02, 5.196804997135133324e-03, 2.398068545571050911e-02
-2.791656951428130376e-02, 6.620348401744423177e-03, -1.180495341241647941e-02, -1.574386313244705016e-02, -3.444460147444538666e-03, 5.609525570900079569e-03, -8.388844005239830606e-03, -3.516936520777030461e-03, 8.072332158985322942e-03, -5.138047594867251565e-03, -1.195540816941719105e-02, -2.365033253233627536e-02, -1.536271820964510600e-02, -8.932287803590732711e-03, 1.931039926386453331e-02, 1.174448558977065314e-02, 2.556578088077764502e-02, 1.730943643336423088e-02, 3.777430060902595057e-03, 2.198556318726711464e-02, -2.896275827891849931e-03, 4.868301570803366257e-02, 1.774311242721494583e-02, 3.056926816766808441e-02
... 5 more rows
